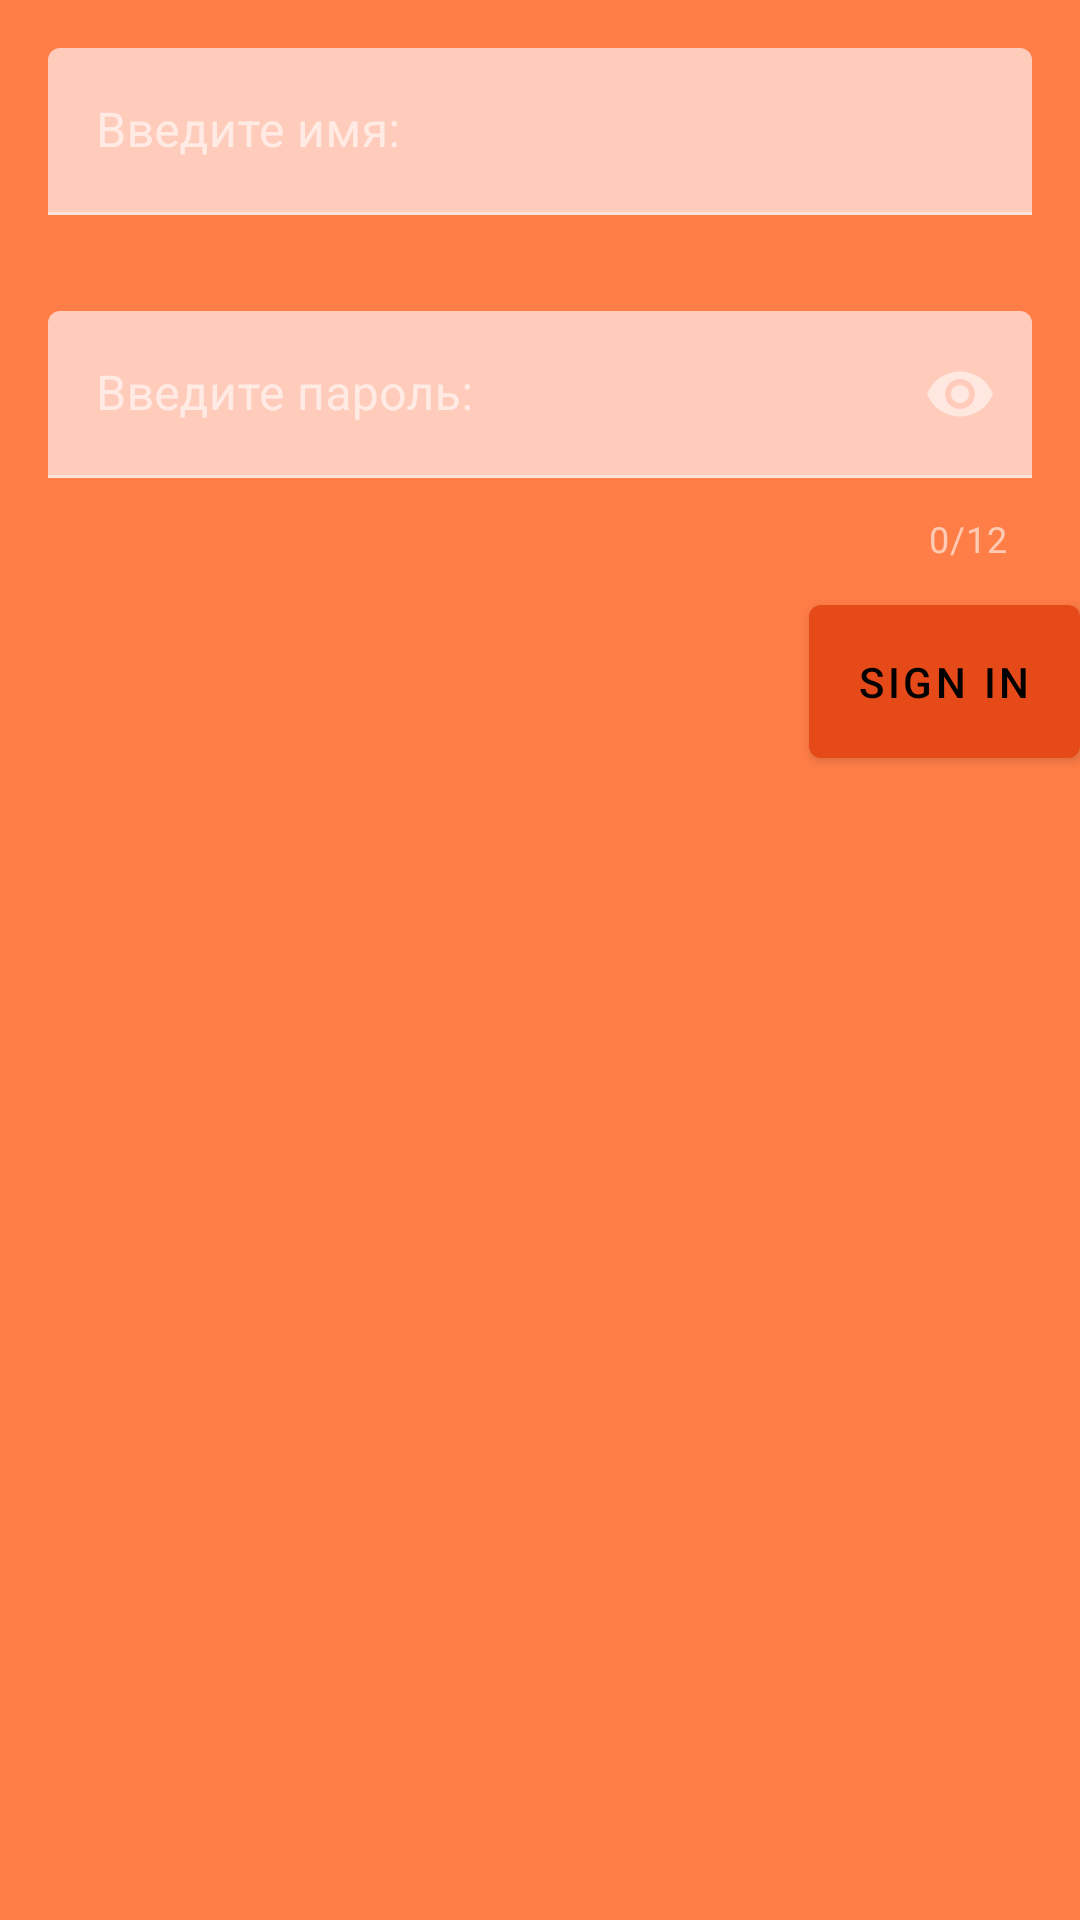

Produce the Android XML layout that renders to this screen, including the resource entries it uses.
<!-- AndroidManifest.xml: application theme AppThemeHalloween -->
<!-- res/layout/fragment_bottom.xml -->
<?xml version="1.0" encoding="utf-8"?>
<LinearLayout xmlns:android="http://schemas.android.com/apk/res/android"
    xmlns:app="http://schemas.android.com/apk/res-auto"
    xmlns:tools="http://schemas.android.com/tools"
    android:layout_width="match_parent"
    android:layout_height="wrap_content"
    app:behavior_hideable="true"
    app:behavior_peekHeight="60dp"
    app:layout_behavior="android.support.design.widget.BottomSheetBehavior"
    android:orientation="vertical"
    android:id="@+id/bottom_fragment">


    <com.google.android.material.textfield.TextInputLayout
        android:id="@+id/inputLayout1"
        style="@style/TextInputLayout"
        android:layout_width="match_parent"
        android:layout_height="wrap_content"
        android:layout_margin="8dp"
        android:hint="Введите имя:">

        <com.google.android.material.textfield.TextInputEditText
            android:id="@+id/et_login"
            android:layout_width="match_parent"
            android:layout_height="wrap_content"
            android:layout_margin="8dp" />

    </com.google.android.material.textfield.TextInputLayout>

    <com.google.android.material.textfield.TextInputLayout
        android:id="@+id/inputLayout2"
        style="@style/TextInputLayout"
        android:layout_width="match_parent"
        android:layout_height="wrap_content"
        android:layout_margin="8dp"
        android:hint="Введите пароль:"
        app:counterEnabled="true"
        app:counterMaxLength="12"
        app:errorEnabled="true"
        app:passwordToggleEnabled="true">

        <com.google.android.material.textfield.TextInputEditText
            android:id="@+id/et_password"
            android:layout_width="match_parent"
            android:layout_height="wrap_content"
            android:layout_margin="8dp"
            android:inputType="textPassword"
            android:imeOptions="actionGo"
            />

    </com.google.android.material.textfield.TextInputLayout>

    <com.google.android.material.button.MaterialButton
        android:layout_width="wrap_content"
        android:layout_height="wrap_content"
        android:padding="16dp"
        android:text="Sign In"
        android:layout_gravity="right"
        />
</LinearLayout>
<!-- resources referenced by this layout -->
<resources>
  <style name="TextInputLayout" parent="Widget.MaterialComponents.TextInputLayout.FilledBox">
  
      </style>
  <style name="AppThemeHalloween" parent="Theme.MaterialComponents.NoActionBar">
          <item name="colorPrimary">@color/halloween_primaryColor</item>
          <item name="colorPrimaryVariant">@color/halloween_primaryLightColor</item>
          <item name="colorPrimaryDark">@color/halloween_primaryDarkColor</item>
          <item name="android:colorBackground">@color/halloween_primaryLightColor</item>
          <item name="backgroundTint">@color/halloween_secondaryTextColor</item>
          <item name="colorSecondary">@color/halloween_secondaryColor</item>
          <item name="colorAccent">@color/halloween_secondaryColor</item>
          <item name="colorSecondaryVariant">@color/halloween_secondaryDarkColor</item>
          <item name="android:colorControlNormal">@color/halloween_secondaryColor</item>
      </style>
  <color name="halloween_primaryColor">#e64a19</color>
  <color name="halloween_primaryLightColor">#ff7d47</color>
  <color name="halloween_primaryDarkColor">#ac0800</color>
  <color name="halloween_secondaryTextColor">#ffccbc</color>
  <color name="halloween_secondaryColor">#263238</color>
  <color name="halloween_secondaryDarkColor">#000a12</color>
</resources>
